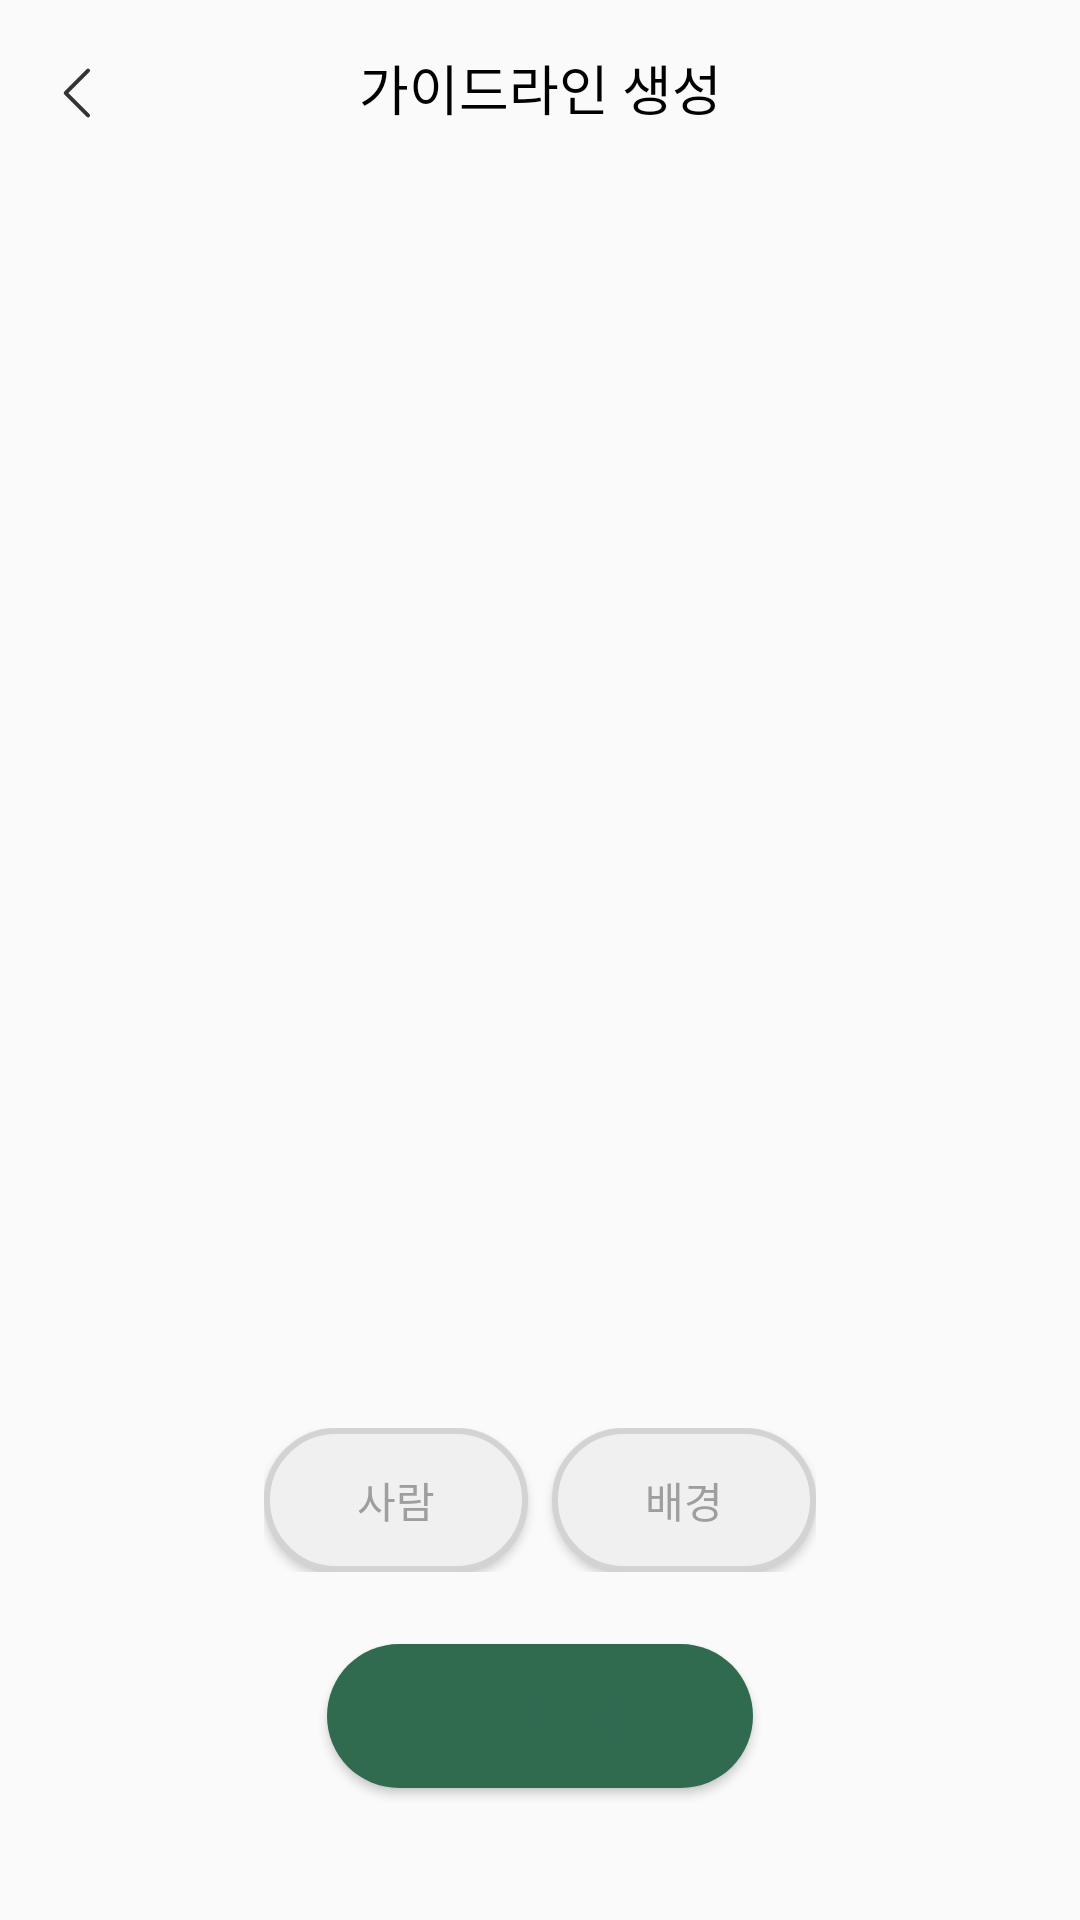

Produce the Android XML layout that renders to this screen, including the resource entries it uses.
<!-- AndroidManifest.xml: application theme Theme.Mootd -->
<!-- res/layout/fragment_create_guide.xml -->
<?xml version="1.0" encoding="utf-8"?>
<androidx.constraintlayout.widget.ConstraintLayout xmlns:android="http://schemas.android.com/apk/res/android"
    xmlns:tools="http://schemas.android.com/tools"
    android:layout_width="match_parent"
    android:layout_height="match_parent"
    xmlns:app="http://schemas.android.com/apk/res-auto"
    tools:context=".fragment.CreateGuideFragment">

    <ImageButton
        android:id="@+id/backButton"
        android:layout_width="30dp"
        android:layout_height="30dp"
        android:layout_marginStart="10dp"
        android:layout_marginTop="16dp"
        android:background="?attr/selectableItemBackgroundBorderless"
        android:contentDescription="뒤로 가기"
        android:src="@drawable/icon_left_back_button"
        app:layout_constraintStart_toStartOf="parent"
        app:layout_constraintTop_toTopOf="parent"
        app:layout_constraintVertical_bias="0.0" />

    <TextView
        android:id="@+id/pictureDetailTitle"
        android:layout_width="wrap_content"
        android:layout_height="wrap_content"
        android:text="가이드라인 생성"
        android:textColor="@color/black"
        android:textSize="18sp"
        android:layout_marginTop="16dp"
        app:layout_constraintTop_toTopOf="parent"
        app:layout_constraintStart_toStartOf="parent"
        app:layout_constraintEnd_toEndOf="parent" />

    <ImageView
        android:id="@+id/detailImageView"
        android:layout_width="0dp"
        android:layout_height="0dp"
        android:layout_marginTop="16dp"
        android:scaleType="centerCrop"
        app:layout_constraintDimensionRatio="3:4"
        app:layout_constraintEnd_toEndOf="parent"
        app:layout_constraintHorizontal_bias="0.0"
        app:layout_constraintStart_toStartOf="parent"
        app:layout_constraintTop_toBottomOf="@id/pictureDetailTitle" />

    <LinearLayout
        android:id="@+id/buttonLayout"
        android:layout_width="wrap_content"
        android:layout_height="wrap_content"
        android:orientation="horizontal"
        app:layout_constraintBottom_toTopOf="@+id/createGuideButton"
        app:layout_constraintStart_toStartOf="parent"
        app:layout_constraintEnd_toEndOf="parent"
        android:layout_marginBottom="24dp"
        android:gravity="center">

        
        <ToggleButton
            android:id="@+id/personButton"
            android:layout_width="wrap_content"
            android:layout_height="wrap_content"
            android:textOn="사람"
            android:textOff="사람"
            android:background="@drawable/toggle_button_selector"
            android:textColor="@color/gray"
            android:layout_marginEnd="8dp" />

        
        <ToggleButton
            android:id="@+id/backgroundButton"
            android:layout_width="wrap_content"
            android:layout_height="wrap_content"
            android:textOn="배경"
            android:textOff="배경"
            android:background="@drawable/toggle_button_selector"
            android:textColor="@color/gray" />
    </LinearLayout>

    <Button
        android:id="@+id/createGuideButton"
        android:layout_width="wrap_content"
        android:layout_height="wrap_content"
        android:layout_marginBottom="40dp"
        android:background="@drawable/rounded_button"
        android:text="사진찍기"
        android:textColor="#306B50"
        app:layout_constraintBottom_toBottomOf="parent"
        app:layout_constraintEnd_toEndOf="parent"
        app:layout_constraintStart_toStartOf="parent"
        app:layout_constraintTop_toBottomOf="@+id/detailImageView"
        app:layout_constraintVertical_bias="0.715" />

</androidx.constraintlayout.widget.ConstraintLayout>
<!-- resources referenced by this layout -->
<resources>
  <color name="black">#FF000000</color>
  <color name="gray">#9E9E9E</color>
  <!-- drawable icon_left_back_button (drawable) -->
  <vector xmlns:android="http://schemas.android.com/apk/res/android"
      android:width="30dp"
      android:height="30dp"
      android:viewportWidth="24"
      android:viewportHeight="24">
    <group>
      <clip-path
          android:pathData="M0,0h24v24h-24z"/>
      <path
          android:pathData="M24,0H0V24H24V0Z"
          android:fillColor="#ffffff"
          android:fillAlpha="0.01"/>
      <path
          android:pathData="M15.5,18L9.5,12L15.5,6"
          android:strokeLineJoin="round"
          android:strokeWidth="1"
          android:fillColor="#00000000"
          android:strokeColor="#333333"
          android:strokeLineCap="round"/>
    </group>
  </vector>
  <!-- drawable rounded_button (drawable) -->
  <?xml version="1.0" encoding="utf-8"?>
  <shape xmlns:android="http://schemas.android.com/apk/res/android">
      <solid android:color="#306B50" />
      <corners android:radius="30dp" />
      <padding
          android:left="45dp"
          android:right="45dp"
          android:top="4dp"
          android:bottom="4dp"
          />
  </shape>
  <!-- drawable toggle_button_selector (drawable) -->
  <?xml version="1.0" encoding="utf-8"?>
  <selector xmlns:android="http://schemas.android.com/apk/res/android">
      <item android:drawable="@drawable/toggle_button_selected" android:state_checked="true" />
      <item android:drawable="@drawable/toggle_button_unselected" android:state_checked="false" />
  </selector>
  <style name="Theme.Mootd" parent="Theme.AppCompat.Light.NoActionBar">
          
          <item name="colorPrimary">@color/purple_500</item>
          <item name="colorPrimaryDark">@color/purple_700</item>
          <item name="colorAccent">@color/teal_200</item>
      </style>
  <!-- drawable toggle_button_selected (drawable) -->
  <?xml version="1.0" encoding="utf-8"?>
  <shape xmlns:android="http://schemas.android.com/apk/res/android"
      android:shape="rectangle">
      <solid android:color="#FFFFFF" />
      <stroke android:width="2dp" android:color="#306B50" />
      <corners android:radius="26dp" />
  
  </shape>
  <!-- drawable toggle_button_unselected (drawable) -->
  <?xml version="1.0" encoding="utf-8"?>
  <shape xmlns:android="http://schemas.android.com/apk/res/android">
      <solid android:color="#F0F0F0" />
      <stroke android:width="2dp" android:color="#D3D3D3" />
      <corners android:radius="26dp" />
  </shape>
  <color name="purple_500">#FF6200EE</color>
  <color name="purple_700">#FF3700B3</color>
  <color name="teal_200">#FF03DAC5</color>
</resources>
